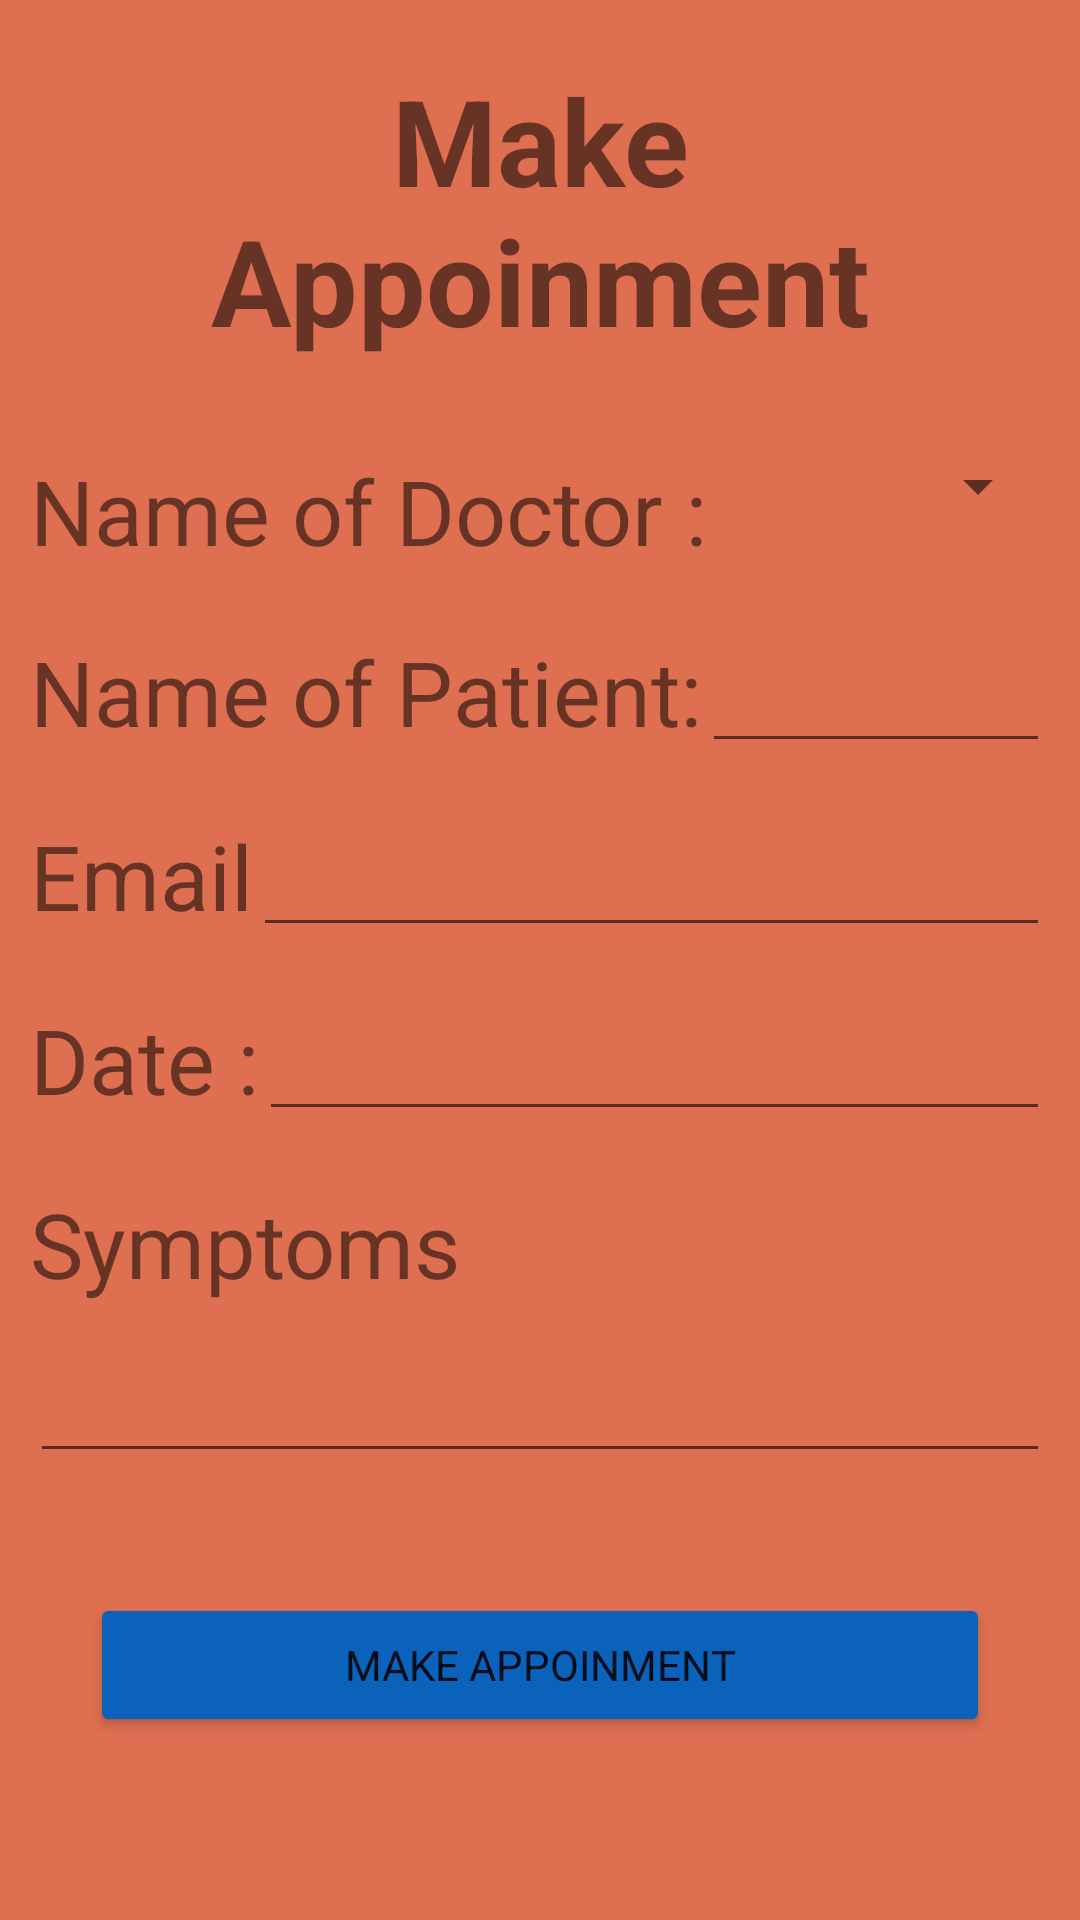

Android layout source for this screen:
<!-- AndroidManifest.xml: application theme Theme.BhuHospital -->
<!-- res/layout/fragment_make_appoinments_.xml -->
<?xml version="1.0" encoding="utf-8"?>
<LinearLayout xmlns:android="http://schemas.android.com/apk/res/android"
    xmlns:tools="http://schemas.android.com/tools"
    android:layout_width="match_parent"
    android:layout_height="match_parent"
    android:backgroundTint="@color/bgcolor"
    android:orientation="vertical"
    tools:context=".Screen.Fragments_LandingPage.MakeAppoinments_Fragment">


    <TextView
        android:layout_width="match_parent"
        android:textStyle="bold"
        android:layout_height="wrap_content"
        android:textAlignment="center"
        android:text="Make Appoinment"
        android:textSize="40sp"
        android:layout_margin="20dp"
        />

    <LinearLayout
        android:layout_margin="10dp"
        android:layout_width="match_parent"
        android:layout_height="wrap_content"
        android:orientation="horizontal"

        >
        <TextView
            android:layout_width="wrap_content"
            android:layout_height="wrap_content"
            android:text="Name of Doctor :"
            android:textSize="30sp"/>
        <Spinner
            android:id="@+id/make_doctor_name"
            android:spinnerMode="dropdown"
            android:layout_width="match_parent"
            android:layout_height="wrap_content"
            />
    </LinearLayout>

    <LinearLayout
        android:layout_margin="10dp"
        android:layout_width="match_parent"
        android:layout_height="wrap_content"
        android:orientation="horizontal"
        >
        <TextView
            android:layout_width="wrap_content"
            android:layout_height="wrap_content"
            android:text="Name of Patient:"
            android:textSize="30sp"/>
        <EditText
            android:id="@+id/make_patient_name"
            android:layout_width="match_parent"
            android:layout_height="wrap_content"
            />
    </LinearLayout>

    <LinearLayout
        android:layout_margin="10dp"
        android:layout_width="match_parent"
        android:layout_height="wrap_content"
        android:orientation="horizontal"
        >
        <TextView
            android:layout_width="wrap_content"
            android:layout_height="wrap_content"
            android:text="Email"
            android:textSize="30sp"/>
        <EditText
            android:id="@+id/make_email"
            android:layout_width="match_parent"
            android:layout_height="wrap_content"
            />
    </LinearLayout>

    <LinearLayout
        android:layout_margin="10dp"
        android:layout_width="match_parent"
        android:layout_height="wrap_content"
        android:orientation="horizontal"
        >
        <TextView
            android:layout_width="wrap_content"
            android:layout_height="wrap_content"
            android:text="Date :"
            android:textSize="30sp"/>
        <EditText
            android:id="@+id/make_date"
            android:inputType="date"
            android:layout_width="match_parent"
            android:layout_height="wrap_content"
            />
    </LinearLayout>

    <LinearLayout
        android:layout_width="match_parent"
        android:layout_height="wrap_content"
        android:orientation="vertical"
        android:layout_margin="10dp"
        >
        <TextView
            android:layout_width="wrap_content"
            android:layout_height="wrap_content"
            android:text="Symptoms"
            android:textSize="30sp"/>
        <EditText
            android:layout_marginTop="15dp"
            android:id="@+id/make_symptoms"
            android:layout_width="match_parent"
            android:layout_height="wrap_content"
            />
    </LinearLayout>

    <Button
        android:id="@+id/make_apn_btn"
        android:backgroundTint="@color/btncolor"

        android:layout_width="match_parent"
        android:layout_height="wrap_content"
        android:layout_margin="30dp"
        android:text="Make Appoinment"
        />


</LinearLayout>
<!-- resources referenced by this layout -->
<resources>
  <color name="bgcolor">#DF6F51</color>
  <color name="btncolor">#0A62BA</color>
  <style name="Theme.BhuHospital" parent="Theme.MaterialComponents.DayNight.DarkActionBar">
          
          <item name="fontFamily">@font/rb</item>
          <item name="colorPrimary">@color/purple_500</item>
          <item name="colorPrimaryVariant">@color/purple_700</item>
          <item name="colorOnPrimary">@color/white</item>
          
          <item name="colorSecondary">@color/teal_200</item>
          <item name="colorSecondaryVariant">@color/teal_700</item>
          <item name="colorOnSecondary">@color/black</item>
          <item name="statusBarBackground">@color/black</item>
          <item name="android:background">@color/bgcolor</item>
          <item name="toolbarStyle">@color/black</item>
          <item name="android:actionBarItemBackground">@color/black</item>
          
          <item name="android:statusBarColor" tools:targetApi="l">?attr/colorPrimaryVariant</item>
          
      </style>
  <color name="purple_500">#FF6200EE</color>
  <color name="purple_700">#FF3700B3</color>
  <color name="white">#FFFFFFFF</color>
  <color name="teal_200">#FF03DAC5</color>
  <color name="teal_700">#FF018786</color>
  <color name="black">#FF000000</color>
</resources>
